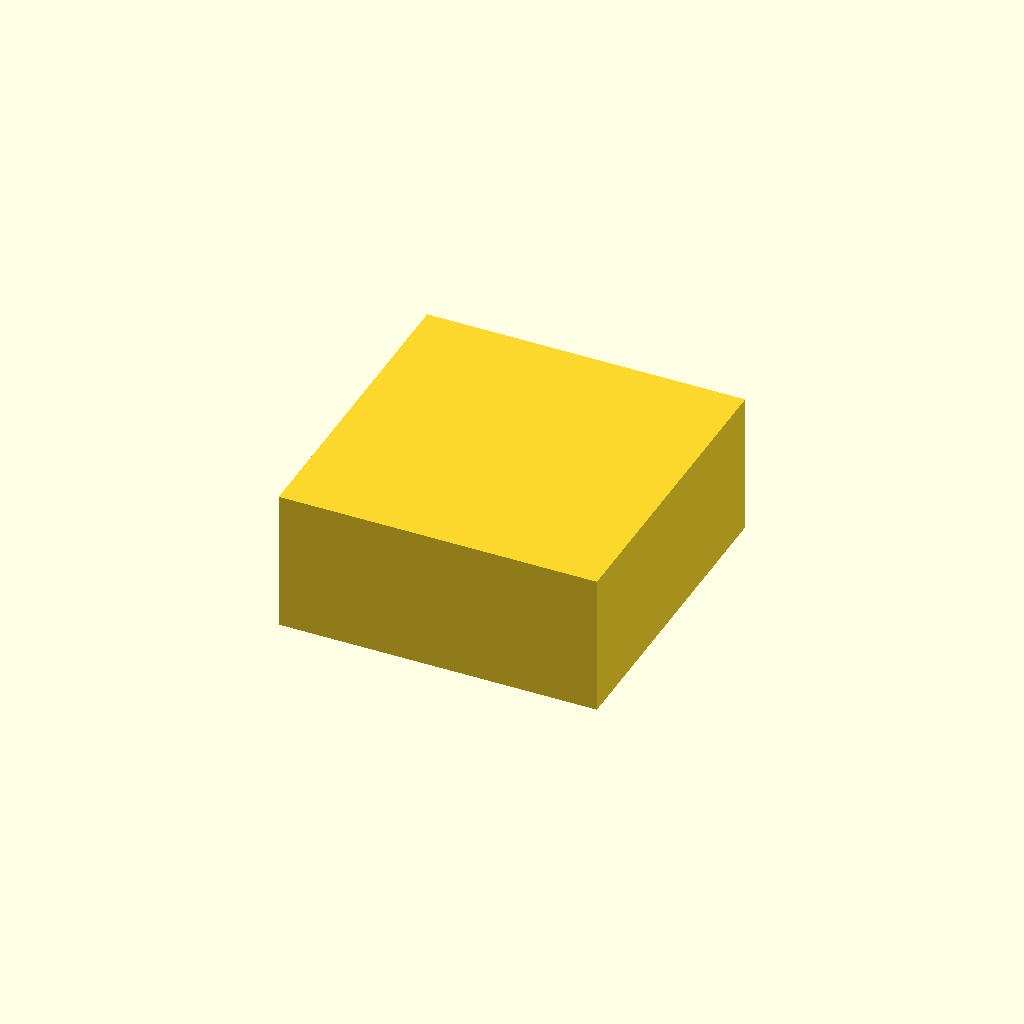
Cell 1: the model at its default parameters.
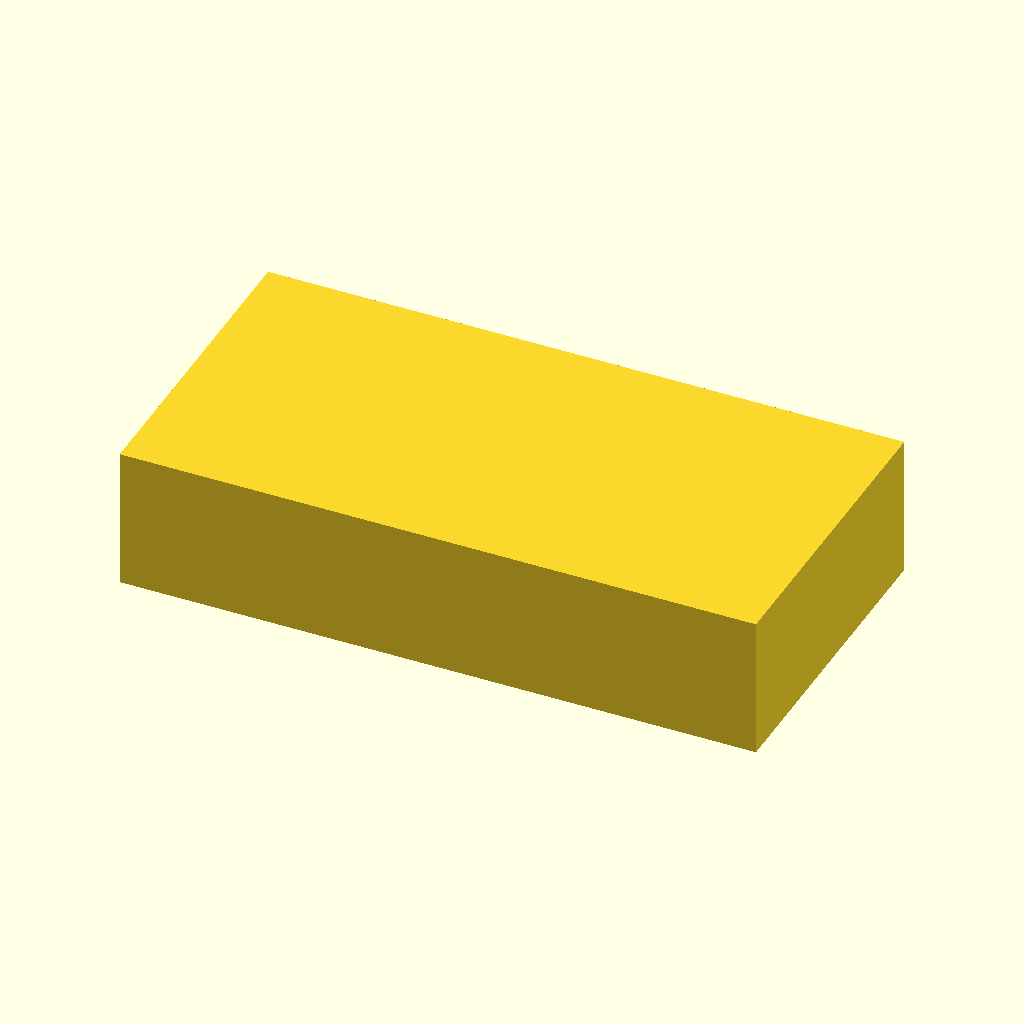
Cell 2: outer_x = 180 (everything else at default).
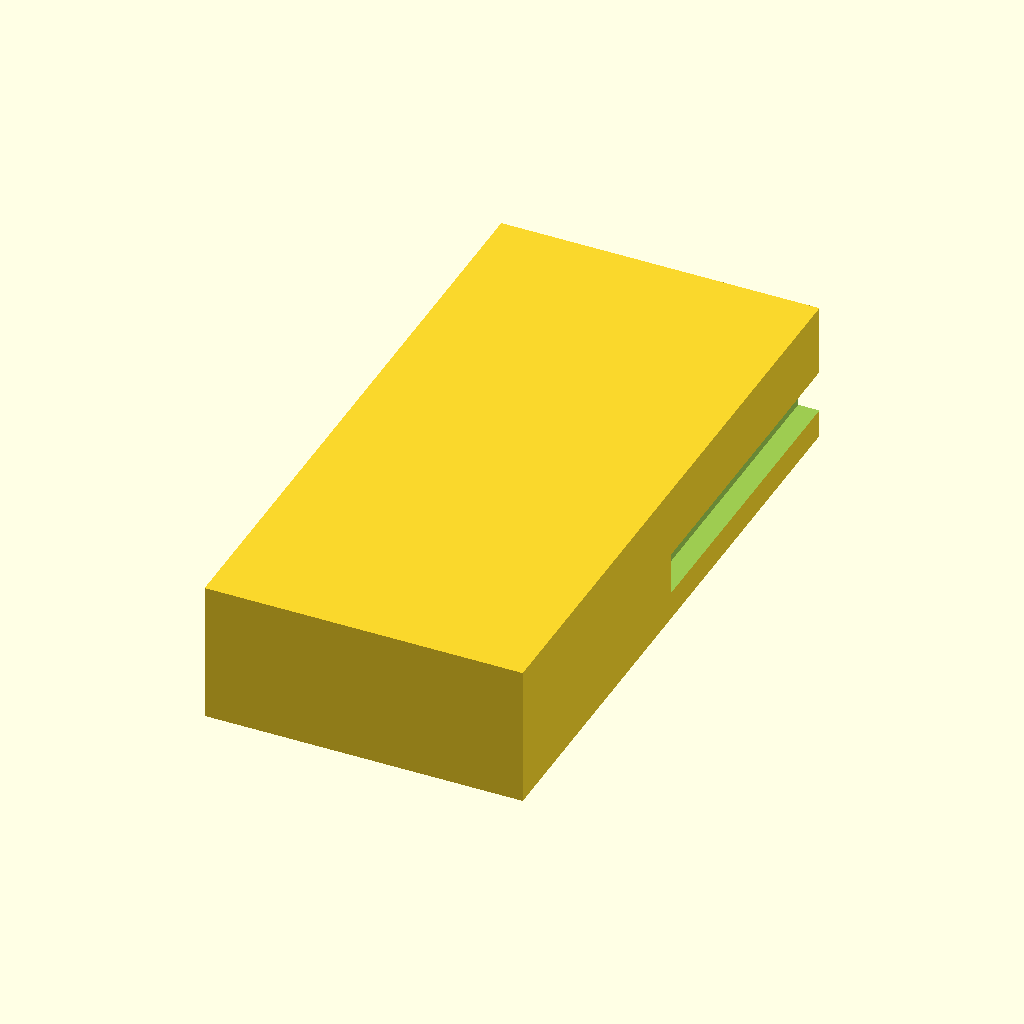
Cell 3 — outer_y set to 180, the other parameters unchanged.
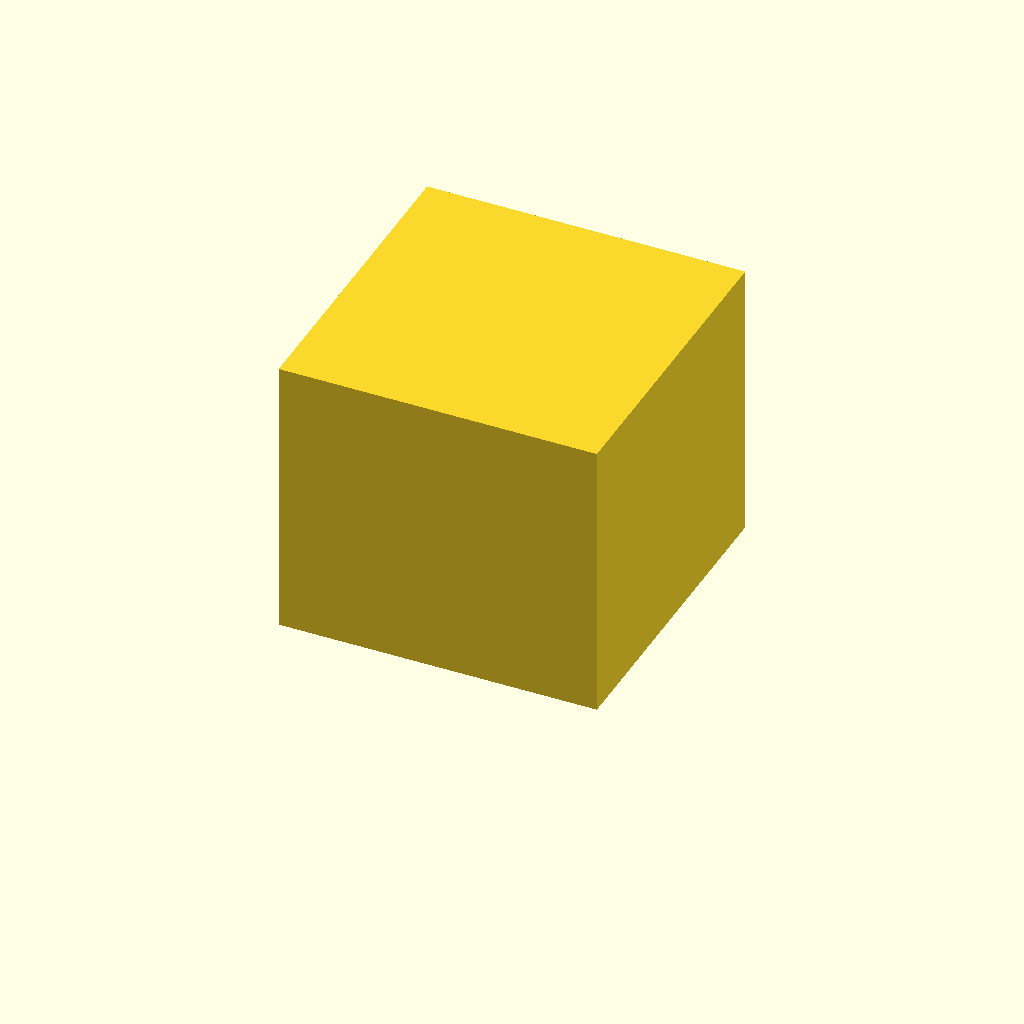
Cell 4: the same model with open_top_z = 80.
All cells are drawn from one camera (rotation 55°, 0°, 25°, orthographic, colour scheme Cornfield), so only the parameter changes between them.
OpenSCAD source file bench/results/gpu-v9-g6/code/scadcoder-v9/stirrer_fan_housing_s3_a0.scad:
// Magnetic stirrer housing - open box covering an 80 mm PC case fan
// Print orientation: top plate on bed (z = 0), walls rise to open top (z = 40)

// ---------- Parameters ----------
outer_x      = 90;    // outer size in X (mm)
outer_y      = 90;    // outer size in Y (mm)
plate_t      = 2;     // top plate thickness (mm)
wall_t       = 2.5;   // wall thickness (mm)
open_top_z   = 40;    // height of open top / wall tops (mm)
screw_holes  = 4;     // number of M4 screw holes
screw_d      = 4.5;   // screw hole diameter (mm)
screw_pitch  = 71.5;  // square pattern size for screw holes (mm)
notch_w      = 12;    // power cable notch width (mm)
notch_bottom = 8;     // notch depth from open edge (mm), z = 32..40

eps          = 0.5;   // cutter overshoot past faces (mm)
$fn          = 96;    // curve resolution

// ---------- Model ----------
difference() {
    // Solid block: top plate + four walls
    union() {
        // Top plate (lies on bed in print orientation)
        translate([-outer_x/2, -outer_y/2, 0])
            cube([outer_x, outer_y, plate_t]);

        // Inner hollow, open at the top (from z = plate_t up to open_top_z)
        translate([-outer_x/2, -outer_y/2, plate_t])
            cube([outer_x, outer_y, open_top_z - plate_t + 0.01]);
    }

    // Screw holes through the top plate, centred on the plate
    for (i = [0 : screw_holes - 1]) {
        rotate([0, 0, i * 360 / screw_holes])
            translate([0, 0, -eps])
                cylinder(d = screw_d, h = plate_t + 2 * eps);
    }

    // Cable notch in one wall: centred along the wall, z = 32..40
    translate([-outer_x/2 + (outer_y - notch_w)/2, 0, notch_bottom])
        cube([notch_w, outer_y, notch_w]);  // square notch, w x h = 12 x 12
}
Parameter table extracted from the source (name, type, default, range or options):
outer_x: number, default 90
outer_y: number, default 90
plate_t: number, default 2
wall_t: number, default 2.5
open_top_z: number, default 40
screw_holes: number, default 4
screw_d: number, default 4.5
screw_pitch: number, default 71.5
notch_w: number, default 12
notch_bottom: number, default 8
eps: number, default 0.5
